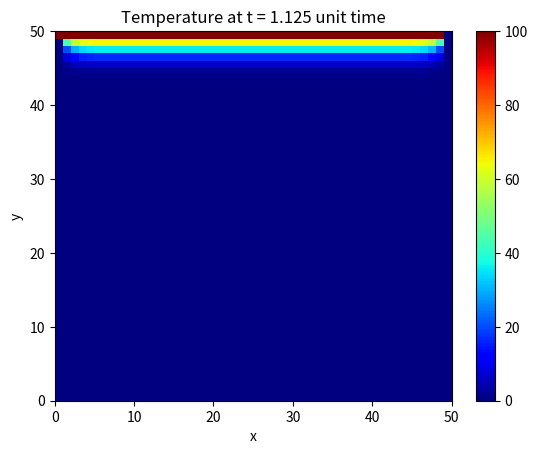

The script that saved this image:
import numpy as np
import matplotlib.pyplot as plt
import matplotlib.animation as animation
from matplotlib.animation import FuncAnimation

plate_length = 50
plate_width = 50
max_iter_time = 10

alpha = 2
delta_x = 1

delta_t = (delta_x ** 2)/(4 * alpha)
gamma = (alpha * delta_t) / (delta_x ** 2)

# Boundary conditions
boundary_conditions = [0.0,0.0,100.0,0.0] # top,left,bottom,right

# Initial condition everywhere inside the grid
initial_condition = 0.0


def initialize_u(max_iter_time, boundary_cond, initial_cond, ni=plate_length, nj=plate_width):
    
    # Initialize solution: the grid of u(k, i, j)
    u = np.full((max_iter_time, ni, nj), initial_cond)

    # Set the boundary conditions
    u[:, 0, :] = boundary_cond[0] #top
    u[:, :, 0] = boundary_cond[1] #left
    u[:, -1, :] = boundary_cond[2] #bottom
    u[:, :, -1] = boundary_cond[3] #right

    return u


# calc 2d pde
def calculate_u(u):
    nk, ni, nj = u.shape
    for k in range(0, nk-1):
        A = u[k, 2:  , 1:-1] #i-1,j
        B = u[k,  :-2, 1:-1] #i+1,j
        C = u[k, 1:-1, 2:  ] #i,j-1
        D = u[k, 1:-1,  :-2] #i,j+1
        E = u[k, 1:-1, 1:-1] #i,j
        result = gamma * (A+B+C+D-4*E) + E 
        # set the newly computed heatmap at time k+1
        u[k+1, 1:-1, 1:-1] = result
    return u


# create new map and display result
u3 = calculate_u(initialize_u(max_iter_time, boundary_conditions, initial_condition, plate_length, plate_width))



def plotheatmap(u_k, k):
    # Clear the current plot figure
    plt.clf()

    plt.title(f"Temperature at t = {k*delta_t:.3f} unit time")
    plt.xlabel("x")
    plt.ylabel("y")

    # This is to plot u_k (u at time-step k)
    plt.pcolormesh(u_k, cmap=plt.cm.jet, vmin=0, vmax=100)
    plt.colorbar()

    return plt



# Do the calculation here
def animate(k):
    plotheatmap(u3[k], k)

anim = animation.FuncAnimation(plt.figure(), animate, interval=1, frames=max_iter_time, repeat=False)
anim.save("heat_equation_solution.gif")
print("Done!")